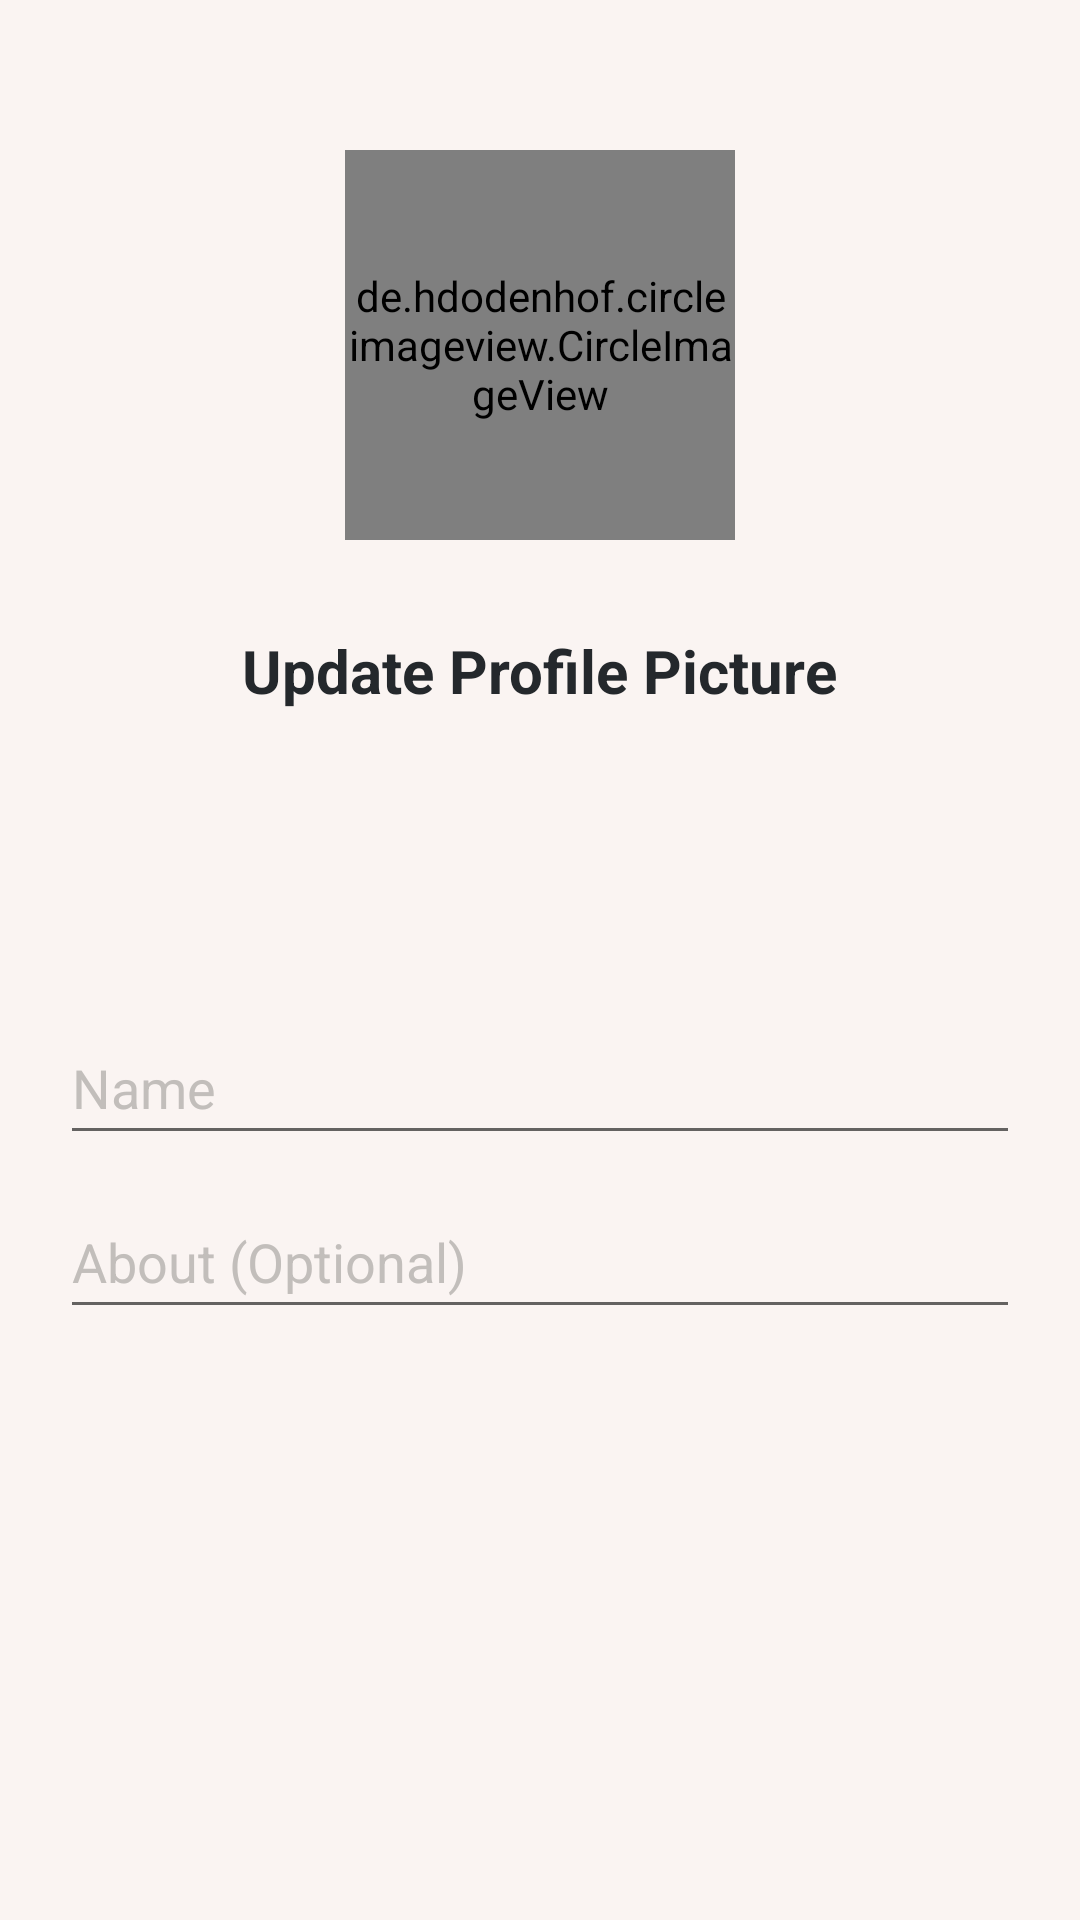

Write the Android layout XML for this screen, with the resource values it uses.
<!-- AndroidManifest.xml: application theme Theme.SMSSystem -->
<!-- res/layout/activity_profile_update.xml -->
<?xml version="1.0" encoding="utf-8"?>
<LinearLayout xmlns:android="http://schemas.android.com/apk/res/android"
    xmlns:app="http://schemas.android.com/apk/res-auto"
    xmlns:tools="http://schemas.android.com/tools"
    android:layout_width="match_parent"
    android:layout_height="match_parent"
    android:background="#faf4f2"
    android:orientation="vertical"
    tools:context=".ProfileUpdate">

    <de.hdodenhof.circleimageview.CircleImageView
        android:id="@+id/ProPic"
        android:layout_width="130dp"
        android:layout_height="130dp"
        android:layout_gravity="center"
        android:layout_marginTop="50dp"
        android:src="@drawable/ic_user" />

    <TextView
        android:id="@+id/PicUpdateText"
        android:layout_width="wrap_content"
        android:layout_height="wrap_content"
        android:layout_gravity="center"
        android:layout_marginTop="30dp"
        android:text="@string/update_profile_picture"
        android:textColor="@color/TextColor"
        android:textSize="20sp"
        android:textStyle="bold" />

    <EditText
        android:id="@+id/name"
        android:layout_width="match_parent"
        android:layout_height="wrap_content"
        android:layout_marginStart="20dp"
        android:layout_marginTop="100dp"
        android:layout_marginEnd="20dp"
        android:autofillHints="Name"
        android:hint="@string/name"
        android:inputType="text"
        android:minHeight="48dp"
        android:textColor="@color/TextColor"
        android:textColorHint="@color/HintColor" />

    <EditText
        android:id="@+id/abt"
        android:layout_width="match_parent"
        android:layout_height="wrap_content"
        android:layout_marginStart="20dp"
        android:layout_marginTop="10dp"
        android:layout_marginEnd="20dp"
        android:autofillHints="Name"
        android:hint="@string/about_optional"
        android:inputType="text"
        android:minHeight="48dp"
        android:textColor="@color/TextColor"
        android:textColorHint="@color/HintColor" />

    <Button
        android:id="@+id/submit"
        android:layout_width="wrap_content"
        android:layout_height="wrap_content"
        android:layout_gravity="center"
        android:layout_marginTop="200dp"
        android:text="@string/submit" />


</LinearLayout>
<!-- resources referenced by this layout -->
<resources>
  <color name="HintColor">#c2bebb</color>
  <color name="TextColor">#24282c</color>
  <string name="about_optional">About (Optional)</string>
  <string name="name">Name</string>
  <string name="submit">Submit</string>
  <string name="update_profile_picture">Update Profile Picture</string>
  <style name="Theme.SMSSystem" parent="Theme.MaterialComponents.DayNight.DarkActionBar">
          
          <item name="colorPrimary">@color/purple_500</item>
          <item name="colorPrimaryVariant">@color/purple_700</item>
          <item name="colorOnPrimary">@color/white</item>
          
          <item name="colorSecondary">@color/teal_200</item>
          <item name="colorSecondaryVariant">@color/teal_700</item>
          <item name="colorOnSecondary">@color/black</item>
          
          <item name="android:statusBarColor">?attr/colorPrimaryVariant</item>
          
      </style>
  <color name="purple_500">#FF6200EE</color>
  <color name="purple_700">#FF3700B3</color>
  <color name="white">#FFFFFFFF</color>
  <color name="teal_200">#FF03DAC5</color>
  <color name="teal_700">#FF018786</color>
  <color name="black">#FF000000</color>
</resources>
